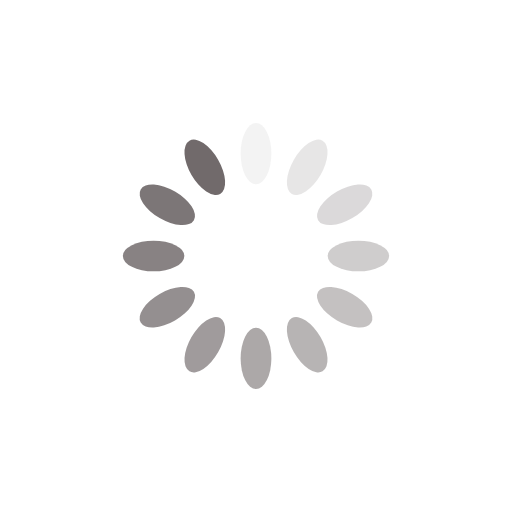
t = 0.00 s
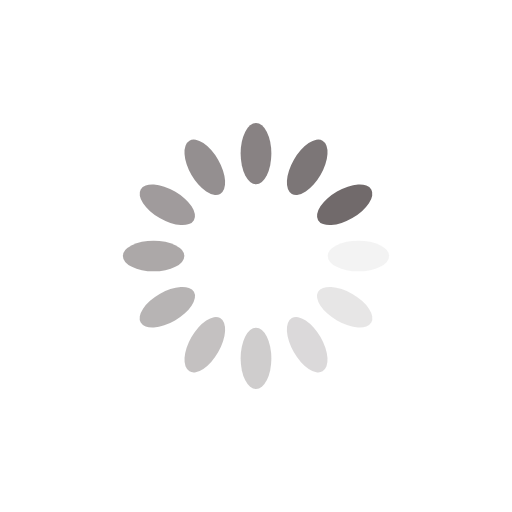
t = 0.25 s
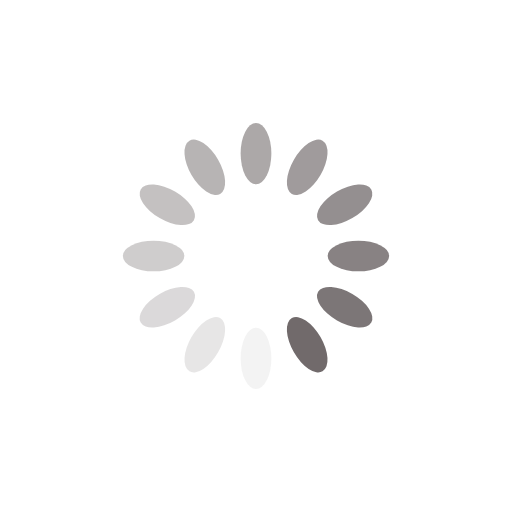
t = 0.50 s
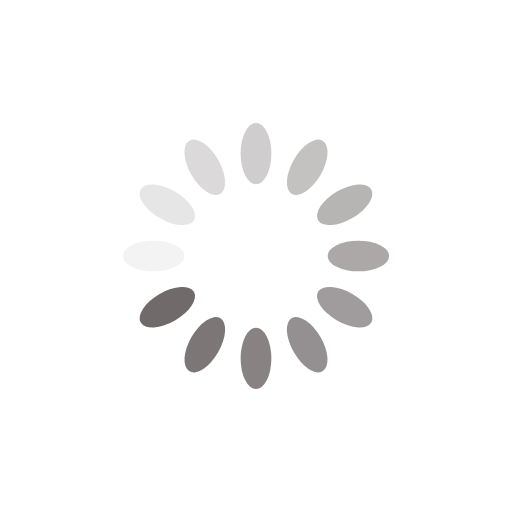
t = 0.75 s

The animated SVG that drew these frames (rendered in a browser with its animation timeline set to each time). Animation: 12 SMIL elements (animate=12); one cycle of 1.00 s, repeats indefinitely.

<?xml version="1.0" encoding="utf-8"?>
<svg xmlns="http://www.w3.org/2000/svg" xmlns:xlink="http://www.w3.org/1999/xlink" style="margin: auto; background: rgb(255, 255, 255); display: block; shape-rendering: auto;" width="200px" height="200px" viewBox="0 0 100 100" preserveAspectRatio="xMidYMid">
<g transform="rotate(0 50 50)">
  <rect x="47" y="24" rx="3" ry="6" width="6" height="12" fill="#716a6b">
    <animate attributeName="opacity" values="1;0" keyTimes="0;1" dur="1s" begin="-0.9166666666666666s" repeatCount="indefinite"></animate>
  </rect>
</g><g transform="rotate(30 50 50)">
  <rect x="47" y="24" rx="3" ry="6" width="6" height="12" fill="#716a6b">
    <animate attributeName="opacity" values="1;0" keyTimes="0;1" dur="1s" begin="-0.8333333333333334s" repeatCount="indefinite"></animate>
  </rect>
</g><g transform="rotate(60 50 50)">
  <rect x="47" y="24" rx="3" ry="6" width="6" height="12" fill="#716a6b">
    <animate attributeName="opacity" values="1;0" keyTimes="0;1" dur="1s" begin="-0.75s" repeatCount="indefinite"></animate>
  </rect>
</g><g transform="rotate(90 50 50)">
  <rect x="47" y="24" rx="3" ry="6" width="6" height="12" fill="#716a6b">
    <animate attributeName="opacity" values="1;0" keyTimes="0;1" dur="1s" begin="-0.6666666666666666s" repeatCount="indefinite"></animate>
  </rect>
</g><g transform="rotate(120 50 50)">
  <rect x="47" y="24" rx="3" ry="6" width="6" height="12" fill="#716a6b">
    <animate attributeName="opacity" values="1;0" keyTimes="0;1" dur="1s" begin="-0.5833333333333334s" repeatCount="indefinite"></animate>
  </rect>
</g><g transform="rotate(150 50 50)">
  <rect x="47" y="24" rx="3" ry="6" width="6" height="12" fill="#716a6b">
    <animate attributeName="opacity" values="1;0" keyTimes="0;1" dur="1s" begin="-0.5s" repeatCount="indefinite"></animate>
  </rect>
</g><g transform="rotate(180 50 50)">
  <rect x="47" y="24" rx="3" ry="6" width="6" height="12" fill="#716a6b">
    <animate attributeName="opacity" values="1;0" keyTimes="0;1" dur="1s" begin="-0.4166666666666667s" repeatCount="indefinite"></animate>
  </rect>
</g><g transform="rotate(210 50 50)">
  <rect x="47" y="24" rx="3" ry="6" width="6" height="12" fill="#716a6b">
    <animate attributeName="opacity" values="1;0" keyTimes="0;1" dur="1s" begin="-0.3333333333333333s" repeatCount="indefinite"></animate>
  </rect>
</g><g transform="rotate(240 50 50)">
  <rect x="47" y="24" rx="3" ry="6" width="6" height="12" fill="#716a6b">
    <animate attributeName="opacity" values="1;0" keyTimes="0;1" dur="1s" begin="-0.25s" repeatCount="indefinite"></animate>
  </rect>
</g><g transform="rotate(270 50 50)">
  <rect x="47" y="24" rx="3" ry="6" width="6" height="12" fill="#716a6b">
    <animate attributeName="opacity" values="1;0" keyTimes="0;1" dur="1s" begin="-0.16666666666666666s" repeatCount="indefinite"></animate>
  </rect>
</g><g transform="rotate(300 50 50)">
  <rect x="47" y="24" rx="3" ry="6" width="6" height="12" fill="#716a6b">
    <animate attributeName="opacity" values="1;0" keyTimes="0;1" dur="1s" begin="-0.08333333333333333s" repeatCount="indefinite"></animate>
  </rect>
</g><g transform="rotate(330 50 50)">
  <rect x="47" y="24" rx="3" ry="6" width="6" height="12" fill="#716a6b">
    <animate attributeName="opacity" values="1;0" keyTimes="0;1" dur="1s" begin="0s" repeatCount="indefinite"></animate>
  </rect>
</g>
<!-- [ldio] generated by https://loading.io/ --></svg>
